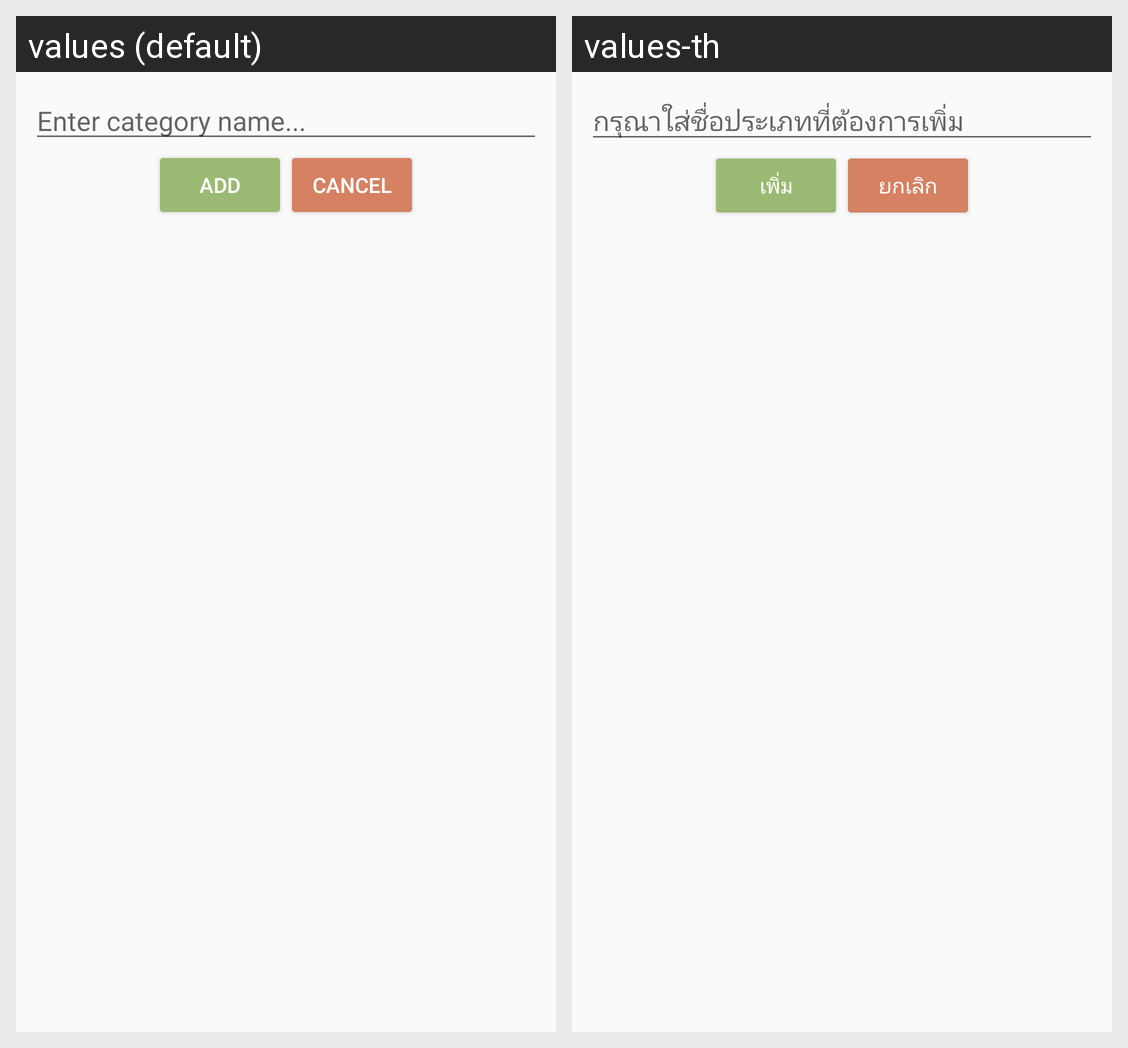

For this localized Android screen grid, give each drawn string resource with its value in every locale shown.
Android screen res/layout/add_cate_dialog.xml rendered under 2 locales, left to right: values (default), values-th. Device: Nexus 5 (rendered at 1080×1920; each locale shown at half size, 540×960, under a caption strip naming it); theme AppTheme.
Strings drawn on this screen, with the default value and each locale's value (text and hints the layout hard-codes, and strings that could not be matched under every locale, appear in the picture but are not listed):

enterCate
  values: Enter category name...
  values-th: กรุณาใส่ชื่อประเภทที่ต้องการเพิ่ม

addCate
  values: Add
  values-th: เพิ่ม

cancel
  values: Cancel
  values-th: ยกเลิก
